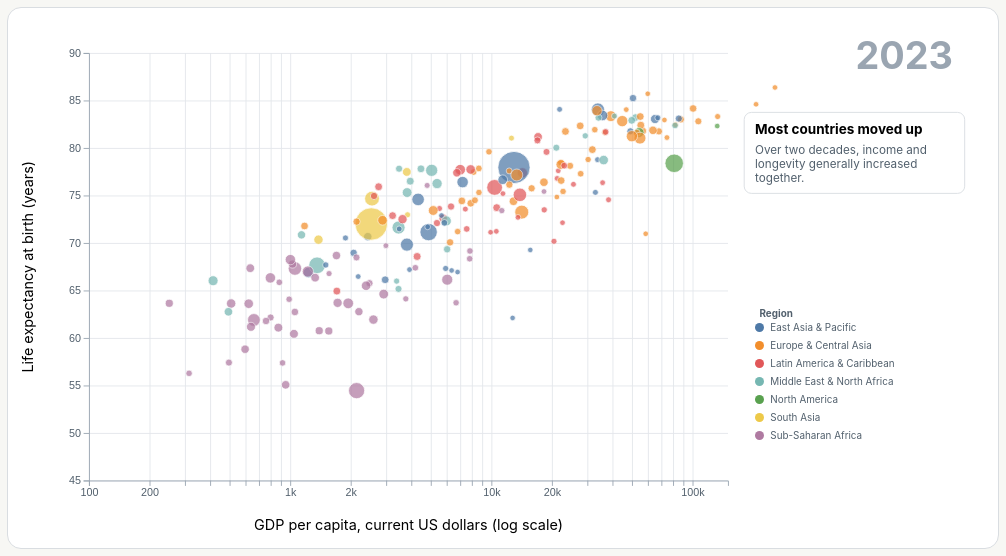
D3 v7 page, settled after 480 driven frames (8 s of simulated time); the page loaded 1 data file(s).


// ── js/main.js
const state = {
    scene: 0,
    selectedCountry: "",
    displayYear: 2023,
    animationToken: 0
};

const scenes = [
    {
        title: "The world moved upward",
        description:
            "From 2000 to 2023, most countries became richer and life expectancy generally increased. Larger circles represent countries with larger populations."
    },
    {
        title: "Growth is uneven",
        description:
            "By 2023, countries in different income groups still occupied very different parts of the development landscape."
    },
    {
        title: "Every country follows its own path",
        description:
            "Choose a country or hover over a point to explore its development from 2000 to 2023."
    }
];

const svg = d3.select("#chart");
const tooltip = d3.select("#tooltip");
const previousButton = d3.select("#previous-button");
const nextButton = d3.select("#next-button");
const countrySelect = d3.select("#country-select");
const explorationControls = d3.select("#exploration-controls");

const svgHeight = 600;
const svgWidth = 1100;

const margin = {
    top: 50,
    right: 300,
    bottom: 75,
    left: 90
};

const width = svgWidth - margin.left - margin.right;
const height = svgHeight - margin.top - margin.bottom;

svg
    .attr("width", svgWidth)
    .attr("height", svgHeight)
    .attr("viewBox", `0 0 ${svgWidth} ${svgHeight}`);

const chart = svg
    .append("g")
    .attr("transform", `translate(${margin.left},${margin.top})`);

let data = [];
let xScale;
let yScale;
let populationScale;

const regionColors = d3.scaleOrdinal()
    .domain([
        "East Asia & Pacific",
        "Europe & Central Asia",
        "Latin America & Caribbean",
        "Middle East & North Africa",
        "North America",
        "South Asia",
        "Sub-Saharan Africa"
    ])
    .range(d3.schemeTableau10);

const incomeGroups = [
    "Low income",
    "Lower middle income",
    "Upper middle income",
    "High income"
];

const incomeColors = d3.scaleOrdinal()
    .domain(incomeGroups)
    .range([
        "#8c6bb1",
        "#4eb3d3",
        "#fdb863",
        "#d73027"
    ])
    .unknown("#b8c0cc");

async function init() {
    data = await d3.csv("data/development.csv", d => ({
        Country: d.Country,
        CountryCode: d.CountryCode,
        Region: d.Region,
        IncomeGroup: d.IncomeGroup,
        Year: +d.Year,
        GDPPerCapita: +d.GDPPerCapita,
        LifeExpectancy: +d.LifeExpectancy,
        Population: +d.Population
    }));

    const countries = Array.from(
        new Set(data.map(d => d.Country))
    ).sort();

    countrySelect
        .selectAll("option.country-option")
        .data(countries)
        .enter()
        .append("option")
        .attr("class", "country-option")
        .attr("value", d => d)
        .text(d => d);

    countrySelect.on("change", function () {
        state.selectedCountry = this.value;
        renderScene();
    });

    previousButton.on("click", function () {
        if (state.scene > 0) {
            state.scene -= 1;
            renderScene();
        }
    });

    nextButton.on("click", function () {
        if (state.scene < scenes.length - 1) {
            state.scene += 1;
            renderScene();
        }
    });

    renderScene();
}

function renderScene() {
    state.animationToken += 1;

    const scene = scenes[state.scene];

    d3.select("#scene-title").text(scene.title);
    d3.select("#scene-description").text(scene.description);
    d3.select("#scene-indicator")
        .text(`${state.scene + 1} / ${scenes.length}`);

    previousButton.property("disabled", state.scene === 0);
    nextButton.property("disabled", state.scene === scenes.length - 1);

    explorationControls.classed("visible", state.scene === 2);

    chart.selectAll("*").interrupt();
    chart.selectAll("*").remove();
    tooltip.style("display", "none");

    if (state.scene === 0) {
        renderSceneOne();
    } else if (state.scene === 1) {
        renderSceneTwo();
    } else {
        renderSceneThree();
    }
}

function createScales(referenceData) {
    xScale = d3.scaleLog()
        .domain([100, 150000])
        .range([0, width]);

    yScale = d3.scaleLinear()
        .domain([45, 90])
        .range([height, 0]);

    populationScale = d3.scaleSqrt()
        .domain([0, d3.max(referenceData, d => d.Population)])
        .range([3, 18]);
}

function drawAxes() {
    chart.append("g")
        .attr("class", "grid")
        .attr("transform", `translate(0,${height})`)
        .call(
            d3.axisBottom(xScale)
                .ticks(6)
                .tickSize(-height)
                .tickFormat("")
        );

    chart.append("g")
        .attr("class", "grid")
        .call(
            d3.axisLeft(yScale)
                .ticks(8)
                .tickSize(-width)
                .tickFormat("")
        );

    chart.append("g")
        .attr("class", "axis")
        .attr("transform", `translate(0,${height})`)
        .call(d3.axisBottom(xScale).ticks(6, "~s"));

    chart.append("g")
        .attr("class", "axis")
        .call(d3.axisLeft(yScale));

    chart.append("text")
        .attr("x", width / 2)
        .attr("y", height + 55)
        .attr("text-anchor", "middle")
        .text("GDP per capita, current US dollars (log scale)");

    chart.append("text")
        .attr("transform", "rotate(-90)")
        .attr("x", -height / 2)
        .attr("y", -62)
        .attr("text-anchor", "middle")
        .text("Life expectancy at birth (years)");
}

function drawYearLabel(year) {
    return chart.append("text")
        .attr("class", "year-label")
        .attr("x", width + 250)
        .attr("y", 18)
        .attr("text-anchor", "end")
        .text(year);
}

/* Scene 1: animate the global distribution through time. */
function renderSceneOne() {
    const token = state.animationToken;
    const years = [2000, 2005, 2010, 2015, 2020, 2023];
    const referenceData = data.filter(d => d.Year === 2023);

    createScales(referenceData);
    drawAxes();

    const firstYearData = data.filter(d => d.Year === years[0]);

    const points = chart
        .selectAll(".country-point")
        .data(firstYearData, d => d.CountryCode)
        .enter()
        .append("circle")
        .attr("class", "country-point")
        .attr("cx", d => xScale(d.GDPPerCapita))
        .attr("cy", d => yScale(d.LifeExpectancy))
        .attr("r", d => populationScale(d.Population))
        .attr("fill", d => regionColors(d.Region))
        .attr("opacity", 0.72);

    const yearLabel = drawYearLabel(years[0]);

    addSideAnnotation(
        30,
        90,
        "Most countries moved up",
        "Over two decades, income and longevity generally increased together."
    );

    drawLegend(regionColors, "Region");

    animateSceneOne(points, yearLabel, years, token);
}

async function animateSceneOne(points, yearLabel, years, token) {
    for (let i = 1; i < years.length; i += 1) {
        if (token !== state.animationToken || state.scene !== 0) {
            return;
        }

        const year = years[i];
        const yearData = data.filter(d => d.Year === year);
        const byCode = new Map(yearData.map(d => [d.CountryCode, d]));

        yearLabel.text(year);

        const transition = points
            .transition()
            .duration(850)
            .ease(d3.easeCubicInOut)
            .attr("cx", d => {
                const next = byCode.get(d.CountryCode);
                return xScale((next || d).GDPPerCapita);
            })
            .attr("cy", d => {
                const next = byCode.get(d.CountryCode);
                return yScale((next || d).LifeExpectancy);
            })
            .attr("r", d => {
                const next = byCode.get(d.CountryCode);
                return populationScale((next || d).Population);
            });

        try {
            await transition.end();
        } catch {
            return;
        }
    }
}

/* Scene 2: use income group instead of region to reveal inequality. */
function renderSceneTwo() {
    const yearData = data.filter(
        d => d.Year === 2023 && incomeGroups.includes(d.IncomeGroup)
    );

    createScales(yearData);
    drawAxes();
    drawYearLabel(2023);

    chart.selectAll(".country-point")
        .data(yearData, d => d.CountryCode)
        .enter()
        .append("circle")
        .attr("class", "country-point")
        .attr("cx", d => xScale(d.GDPPerCapita))
        .attr("cy", d => yScale(d.LifeExpectancy))
        .attr("r", d => populationScale(d.Population))
        .attr("fill", d => incomeColors(d.IncomeGroup))
        .attr("opacity", 0)
        .transition()
        .duration(650)
        .attr("opacity", 0.78);

    addSideAnnotation(
        30,
        90,
        "High-income countries",
        "Most cluster toward the upper-right, combining high income with long life expectancy."
    );

    addSideAnnotation(
        30,
        220,
        "Low-income countries",
        "Many remain concentrated toward the lower-left, showing that the development gap persists."
    );

    drawLegend(incomeColors, "Income group", incomeGroups);
}

/* Scene 3: free exploration with a cleaner trajectory. */
function renderSceneThree() {
    const yearData = data.filter(d => d.Year === 2023);

    createScales(yearData);
    drawAxes();
    drawYearLabel(2023);

    chart.selectAll(".country-point")
        .data(yearData, d => d.CountryCode)
        .enter()
        .append("circle")
        .attr("class", "country-point")
        .attr("cx", d => xScale(d.GDPPerCapita))
        .attr("cy", d => yScale(d.LifeExpectancy))
        .attr("r", d => populationScale(d.Population))
        .attr("fill", d => regionColors(d.Region))
        .attr("opacity", d => {
            if (!state.selectedCountry) {
                return 0.68;
            }

            return d.Country === state.selectedCountry ? 1 : 0.08;
        })
        .attr("stroke-width", d =>
            d.Country === state.selectedCountry ? 3 : 0.8
        )
        .on("mouseover", function (event, d) {
            showTooltip(event, d);
        })
        .on("mousemove", moveTooltip)
        .on("mouseout", hideTooltip);

    drawLegend(regionColors, "Region");

    if (state.selectedCountry) {
        drawCountryTrajectory(state.selectedCountry);
    }
}

/*
Use milestone years for geometry, but label only the first and last year.
*/
function drawCountryTrajectory(countryName) {
    const milestoneYears = new Set([2000, 2005, 2010, 2015, 2020, 2023]);

    const countryData = data
        .filter(d =>
            d.Country === countryName &&
            milestoneYears.has(d.Year)
        )
        .sort((a, b) => a.Year - b.Year);

    if (countryData.length < 2) {
        return;
    }

    const markerId = "trajectory-arrow";

    const defs = svg.select("defs").empty()
        ? svg.append("defs")
        : svg.select("defs");

    defs.select(`#${markerId}`).remove();

    defs.append("marker")
        .attr("id", markerId)
        .attr("viewBox", "0 -5 10 10")
        .attr("refX", 9)
        .attr("refY", 0)
        .attr("markerWidth", 7)
        .attr("markerHeight", 7)
        .attr("orient", "auto")
        .append("path")
        .attr("d", "M0,-5L10,0L0,5")
        .attr("fill", "#111827");

    const line = d3.line()
        .x(d => xScale(d.GDPPerCapita))
        .y(d => yScale(d.LifeExpectancy));

    const path = chart.append("path")
        .datum(countryData)
        .attr("class", "country-path")
        .attr("fill", "none")
        .attr("stroke", "#111827")
        .attr("stroke-width", 2.5)
        .attr("stroke-linecap", "round")
        .attr("stroke-linejoin", "round")
        .attr("marker-end", `url(#${markerId})`)
        .attr("d", line);

    const pathLength = path.node().getTotalLength();

    path
        .attr("stroke-dasharray", `${pathLength} ${pathLength}`)
        .attr("stroke-dashoffset", pathLength)
        .transition()
        .duration(900)
        .ease(d3.easeCubicOut)
        .attr("stroke-dashoffset", 0);

    chart.selectAll(".trajectory-point")
        .data(countryData)
        .enter()
        .append("circle")
        .attr("class", "trajectory-point")
        .attr("cx", d => xScale(d.GDPPerCapita))
        .attr("cy", d => yScale(d.LifeExpectancy))
        .attr("r", d =>
            d.Year === 2000 || d.Year === 2023 ? 5 : 3.5
        )
        .attr("fill", d =>
            d.Year === 2000 || d.Year === 2023
                ? "#111827"
                : "white"
        )
        .attr("stroke", "#111827")
        .attr("stroke-width", 2)
        .on("mouseover", function (event, d) {
            showTooltip(event, d);
        })
        .on("mousemove", moveTooltip)
        .on("mouseout", hideTooltip);

    const endpoints = [
        countryData[0],
        countryData[countryData.length - 1]
    ];

    chart.selectAll(".trajectory-label")
        .data(endpoints)
        .enter()
        .append("text")
        .attr("class", "trajectory-label")
        .attr("x", d => xScale(d.GDPPerCapita) + 7)
        .attr("y", d =>
            d.Year === 2000
                ? yScale(d.LifeExpectancy) + 18
                : yScale(d.LifeExpectancy) - 10
        )
        .text(d => d.Year);

    const last = countryData[countryData.length - 1];

    chart.append("text")
        .attr("class", "trajectory-country-label")
        .attr("x", xScale(last.GDPPerCapita) + 10)
        .attr("y", yScale(last.LifeExpectancy) + 18)
        .text(countryName);
}

function showTooltip(event, d) {
    tooltip
        .style("display", "block")
        .html(`
            <strong>${d.Country} — ${d.Year}</strong><br>
            Region: ${d.Region}<br>
            Income group: ${d.IncomeGroup}<br>
            GDP per capita: $${d3.format(",.0f")(d.GDPPerCapita)}<br>
            Life expectancy: ${d.LifeExpectancy.toFixed(1)} years<br>
            Population: ${d3.format(",")(d.Population)}
        `);

    moveTooltip(event);
}

function moveTooltip(event) {
    const container = document
        .querySelector(".chart-container")
        .getBoundingClientRect();

    tooltip
        .style("left", `${event.clientX - container.left + 15}px`)
        .style("top", `${event.clientY - container.top + 15}px`);
}

function hideTooltip() {
    tooltip.style("display", "none");
}

function drawLegend(scale, title, items = scale.domain()) {
    const legend = chart
        .append("g")
        .attr("class", "legend")
        .attr("transform", `translate(${width + 35},${height - 170})`);

    legend.append("text")
        .attr("class", "legend-title")
        .attr("y", -12)
        .text(title);

    const rows = legend
        .selectAll(".legend-row")
        .data(items)
        .enter()
        .append("g")
        .attr("class", "legend-row")
        .attr("transform", (d, i) => `translate(0,${i * 20})`);

    rows.append("circle")
        .attr("r", 5)
        .attr("fill", d => scale(d));

    rows.append("text")
        .attr("x", 12)
        .attr("y", 4)
        .text(d => d);
}

function addSideAnnotation(xOffset, y, title, body) {
    addAnnotation(width + xOffset, y, title, body);
}

function addAnnotation(x, y, title, body) {
    const annotation = chart
        .append("g")
        .attr("class", "annotation")
        .attr("transform", `translate(${x},${y})`);

    annotation.append("rect")
        .attr("x", -12)
        .attr("y", -24)
        .attr("width", 245)
        .attr("height", 90)
        .attr("rx", 8)
        .attr("fill", "white")
        .attr("stroke", "#d9dde1");

    annotation.append("text")
        .attr("class", "annotation-title")
        .text(title);

    const bodyText = annotation
        .append("text")
        .attr("class", "annotation-body")
        .attr("y", 22);

    wrapText(bodyText, body, 215);
}

function wrapText(textSelection, text, maxWidth) {
    const words = text.split(/\s+/);
    let line = [];

    let tspan = textSelection
        .append("tspan")
        .attr("x", 0)
        .attr("dy", 0);

    words.forEach(word => {
        line.push(word);
        tspan.text(line.join(" "));

        if (tspan.node().getComputedTextLength() > maxWidth) {
            line.pop();
            tspan.text(line.join(" "));

            line = [word];

            tspan = textSelection
                .append("tspan")
                .attr("x", 0)
                .attr("dy", "1.2em")
                .text(word);
        }
    });
}

init().catch(error => {
    console.error("Failed to load the data:", error);

    d3.select("#scene-description")
        .text("The visualization could not load its data. Check the console for details.");
});


### data: data/development.csv
Country, CountryCode, Region, IncomeGroup, Year, GDPPerCapita, LifeExpectancy, Population
Afghanistan, AFG, Middle East & North Africa, Low income, 2000, 174.9, 55.01, 20130327
Afghanistan, AFG, Middle East & North Africa, Low income, 2001, 138.7, 55.51, 20284307
Afghanistan, AFG, Middle East & North Africa, Low income, 2002, 178.9, 56.23, 21378117
Afghanistan, AFG, Middle East & North Africa, Low income, 2003, 198.9, 57.17, 22733049
Afghanistan, AFG, Middle East & North Africa, Low income, 2004, 221.8, 57.81, 23560654
Afghanistan, AFG, Middle East & North Africa, Low income, 2005, 254.2, 58.25, 24404567
Afghanistan, AFG, Middle East & North Africa, Low income, 2006, 274.2, 58.55, 25424094
Afghanistan, AFG, Middle East & North Africa, Low income, 2007, 376.2, 58.96, 25909852
Afghanistan, AFG, Middle East & North Africa, Low income, 2008, 381.7, 59.71, 26482622
Afghanistan, AFG, Middle East & North Africa, Low income, 2009, 452.1, 60.25, 27466101
Afghanistan, AFG, Middle East & North Africa, Low income, 2010, 560.6, 60.70, 28284089
Afghanistan, AFG, Middle East & North Africa, Low income, 2011, 606.7, 61.25, 29347708
Afghanistan, AFG, Middle East & North Africa, Low income, 2012, 651.4, 61.73, 30560034
Afghanistan, AFG, Middle East & North Africa, Low income, 2013, 637.1, 62.19, 31622704
Afghanistan, AFG, Middle East & North Africa, Low income, 2014, 625, 62.26, 32792523
Afghanistan, AFG, Middle East & North Africa, Low income, 2015, 565.6, 62.27, 33831764
Afghanistan, AFG, Middle East & North Africa, Low income, 2016, 522.1, 62.65, 34700612
Afghanistan, AFG, Middle East & North Africa, Low income, 2017, 525.5, 62.41, 35688935
Afghanistan, AFG, Middle East & North Africa, Low income, 2018, 491.3, 62.44, 36743039
Afghanistan, AFG, Middle East & North Africa, Low income, 2019, 496.6, 62.94, 37856121
Afghanistan, AFG, Middle East & North Africa, Low income, 2020, 510.8, 61.45, 39068979
Afghanistan, AFG, Middle East & North Africa, Low income, 2021, 356.5, 60.42, 40000412
Afghanistan, AFG, Middle East & North Africa, Low income, 2022, 357.3, 65.62, 40578842
Afghanistan, AFG, Middle East & North Africa, Low income, 2023, 413.8, 66.03, 41454761
Albania, ALB, Europe & Central Asia, Upper middle income, 2000, 1160, 74.83, 3089027
Albania, ALB, Europe & Central Asia, Upper middle income, 2001, 1326, 75.08, 3060173
Albania, ALB, Europe & Central Asia, Upper middle income, 2002, 1480, 75.30, 3051010
Albania, ALB, Europe & Central Asia, Upper middle income, 2003, 1909, 75.56, 3039616
Albania, ALB, Europe & Central Asia, Upper middle income, 2004, 2447, 75.95, 3026939
Albania, ALB, Europe & Central Asia, Upper middle income, 2005, 2742, 76.43, 3011487
Albania, ALB, Europe & Central Asia, Upper middle income, 2006, 3058, 76.99, 2992547
Albania, ALB, Europe & Central Asia, Upper middle income, 2007, 3743, 77.69, 2970017
Albania, ALB, Europe & Central Asia, Upper middle income, 2008, 4498, 78.25, 2947314
Albania, ALB, Europe & Central Asia, Upper middle income, 2009, 4214, 78.51, 2927519
Albania, ALB, Europe & Central Asia, Upper middle income, 2010, 4149, 78.41, 2913021
Albania, ALB, Europe & Central Asia, Upper middle income, 2011, 4466, 78.30, 2905195
Albania, ALB, Europe & Central Asia, Upper middle income, 2012, 4281, 78.08, 2860708
Albania, ALB, Europe & Central Asia, Upper middle income, 2013, 4543, 78.00, 2816902
Albania, ALB, Europe & Central Asia, Upper middle income, 2014, 4794, 78.03, 2773767
Albania, ALB, Europe & Central Asia, Upper middle income, 2015, 4200, 78.36, 2731293
Albania, ALB, Europe & Central Asia, Upper middle income, 2016, 4458, 78.64, 2689469
Albania, ALB, Europe & Central Asia, Upper middle income, 2017, 5006, 78.90, 2648285
Albania, ALB, Europe & Central Asia, Upper middle income, 2018, 5898, 79.24, 2607733
Albania, ALB, Europe & Central Asia, Upper middle income, 2019, 6069, 79.47, 2567801
Albania, ALB, Europe & Central Asia, Upper middle income, 2020, 6028, 77.82, 2528480
Albania, ALB, Europe & Central Asia, Upper middle income, 2021, 7242, 76.84, 2489762
Albania, ALB, Europe & Central Asia, Upper middle income, 2022, 7757, 78.77, 2451636
Albania, ALB, Europe & Central Asia, Upper middle income, 2023, 9731, 79.60, 2414095
Algeria, DZA, Middle East & North Africa, Upper middle income, 2000, 1773, 70.58, 30903893
Algeria, DZA, Middle East & North Africa, Upper middle income, 2001, 1896, 71.03, 31331221
Algeria, DZA, Middle East & North Africa, Upper middle income, 2002, 1937, 71.64, 31750835
Algeria, DZA, Middle East & North Africa, Upper middle income, 2003, 2284, 71.91, 32175818
Algeria, DZA, Middle East & North Africa, Upper middle income, 2004, 2817, 72.54, 32628286
Algeria, DZA, Middle East & North Africa, Upper middle income, 2005, 3233, 72.84, 33109249
Algeria, DZA, Middle East & North Africa, Upper middle income, 2006, 3661, 73.12, 33623506
Algeria, DZA, Middle East & North Africa, Upper middle income, 2007, 4167, 73.35, 34189416
Algeria, DZA, Middle East & North Africa, Upper middle income, 2008, 5181, 73.62, 34816961
Algeria, DZA, Middle East & North Africa, Upper middle income, 2009, 4235, 73.87, 35490445
Algeria, DZA, Middle East & North Africa, Upper middle income, 2010, 4913, 74.14, 36188236
Algeria, DZA, Middle East & North Africa, Upper middle income, 2011, 5916, 74.38, 36903376
... 4,981 more rows